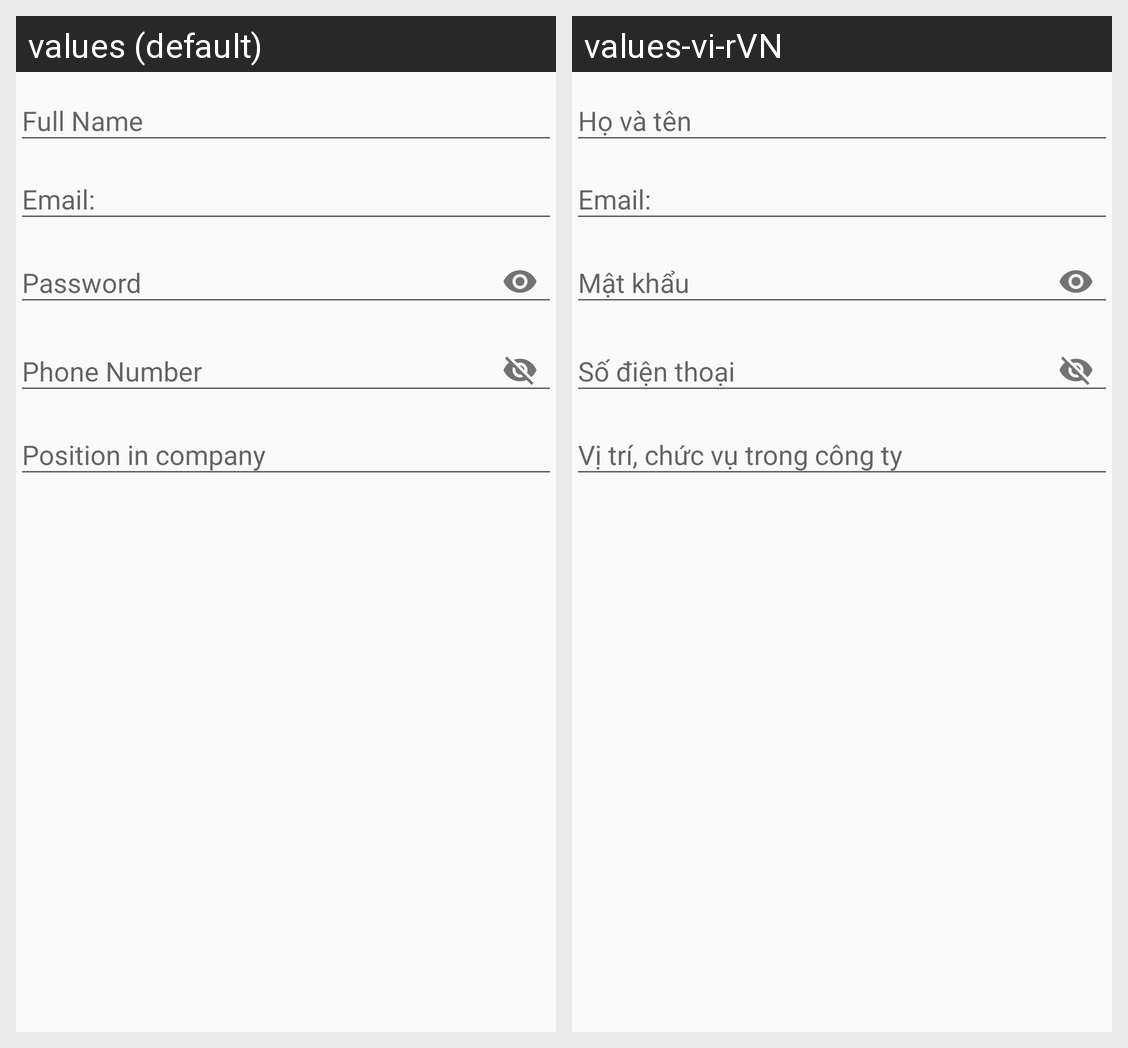

The Android screen above is rendered under two locales of the same app. Produce the string resources it draws, with the default and per-locale values.
Android screen res/layout/add_new_account_dialog.xml rendered under 2 locales, left to right: values (default), values-vi-rVN. Device: Nexus 5 (rendered at 1080×1920; each locale shown at half size, 540×960, under a caption strip naming it); theme AppTheme.
Strings drawn on this screen, with the default value and each locale's value (text and hints the layout hard-codes, and strings that could not be matched under every locale, appear in the picture but are not listed):

full_name
  values: Full Name
  values-vi-rVN: Họ và tên

email
  values: Email:
  values-vi-rVN: Email:  [not translated; the default value is used]

password
  values: Password
  values-vi-rVN: Mật khẩu

phone_number
  values: Phone Number
  values-vi-rVN: Số điện thoại

position_in_company
  values: Position in company
  values-vi-rVN: Vị trí, chức vụ trong công ty
